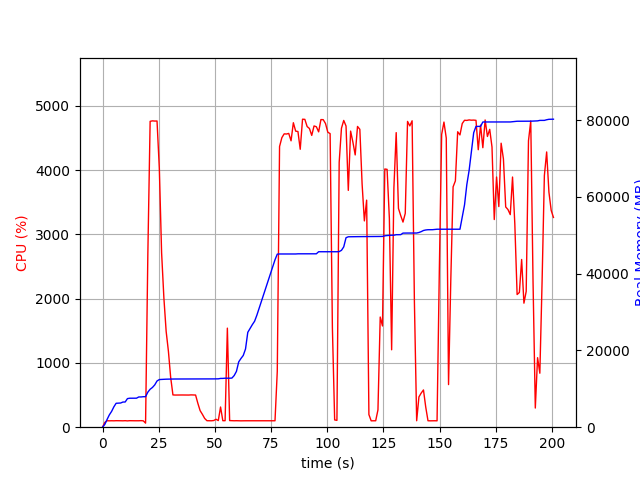

Values plotted in this chart, from the file beside it:
elapsed_time, nproc, cpu, mem_real, mem_virtual
3.504753112792969e-05, 1, 0.0, 6.637, 3186
1.006, 1, 74.5, 725.8, 1688
2.013, 1, 100.3, 2014, 3656
3.02, 1, 99.3, 3210, 5000
4.027, 1, 100.3, 4114, 6786
5.035, 1, 99.3, 5304, 8578
6.043, 1, 101.2, 6232, 10738
7.049, 1, 101.3, 6258, 10738
8.057, 1, 100.3, 6302, 10738
9.064, 1, 99.3, 6556, 10738
10.07, 1, 101.3, 6566, 10750
11.08, 1, 98.3, 7446, 10750
12.08, 1, 101.3, 7550, 10750
13.09, 1, 100.3, 7550, 10750
14.1, 1, 100.1, 7560, 10750
15.11, 1, 100.1, 7560, 10750
16.12, 1, 100.1, 7880, 10750
17.13, 1, 102.0, 7880, 10750
18.14, 1, 99.1, 7946, 10750
19.15, 1, 63.4, 7946, 10750
20.16, 1, 2693, 9139, 15316
21.18, 1, 4758, 9887, 16127
22.2, 1, 4765, 10353, 16652
23.22, 1, 4762, 11017, 17358
24.25, 1, 4763, 12042, 18500
25.27, 1, 4024, 12414, 18850
26.28, 1, 2712, 12457, 18868
27.29, 1, 2013, 12497, 18920
28.3, 1, 1492, 12513, 18952
29.31, 1, 1181, 12541, 18952
30.32, 1, 773.6, 12541, 18952
31.33, 1, 502.1, 12557, 19032
32.33, 1, 500.1, 12557, 19032
33.34, 1, 500.7, 12557, 19032
34.35, 1, 501.2, 12579, 19032
35.36, 1, 501.1, 12579, 19032
36.37, 1, 500.7, 12579, 19032
37.37, 1, 500.1, 12579, 19032
38.38, 1, 500.1, 12579, 19032
39.39, 1, 502.6, 12585, 19088
40.4, 1, 501.4, 12585, 19088
41.41, 1, 500.2, 12585, 19088
42.42, 1, 371.2, 12585, 19088
43.43, 1, 257.4, 12585, 19088
44.44, 1, 199.9, 12585, 19088
45.45, 1, 136.6, 12585, 19088
46.46, 1, 101.0, 12585, 19088
47.47, 1, 101.0, 12585, 19088
48.48, 1, 100.0, 12585, 19088
49.49, 1, 103.9, 12585, 19088
50.5, 1, 123.7, 12599, 19088
51.51, 1, 103.0, 12601, 19088
52.52, 1, 314.1, 12711, 19216
53.53, 1, 101.1, 12713, 19216
54.54, 1, 101.0, 12765, 19377
55.55, 1, 1541, 12766, 19377
56.56, 1, 103.0, 12766, 19377
57.57, 1, 101.0, 12800, 19377
58.58, 1, 100.0, 13454, 21937
59.59, 1, 101.0, 14546, 21937
... 139 more rows
